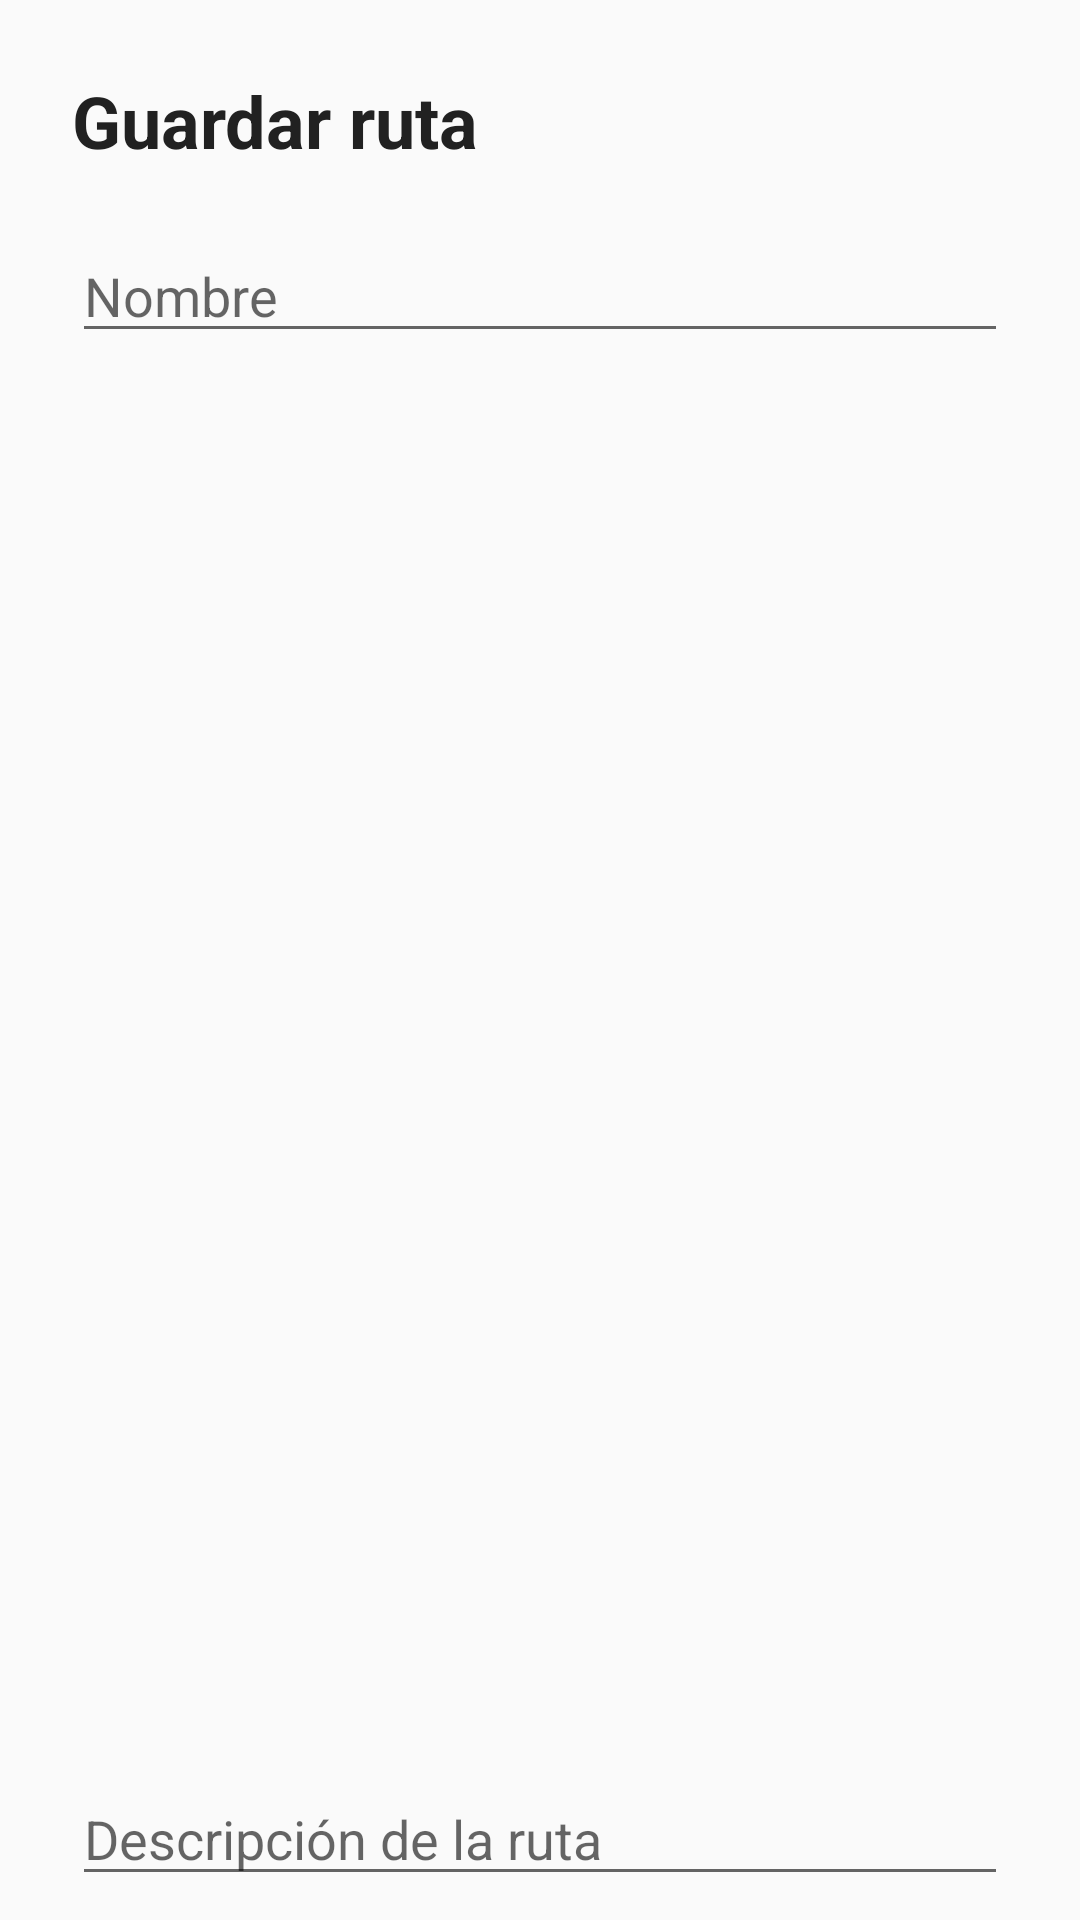

Write the Android layout XML for this screen, with the resource values it uses.
<!-- AndroidManifest.xml: application theme AppTheme -->
<!-- res/layout/dialog_save.xml -->
<?xml version="1.0" encoding="utf-8"?>
<android.support.constraint.ConstraintLayout xmlns:android="http://schemas.android.com/apk/res/android"
    xmlns:app="http://schemas.android.com/apk/res-auto"
    xmlns:tools="http://schemas.android.com/tools"
    android:layout_width="match_parent"
    android:layout_height="wrap_content">

    <TextView
        android:id="@+id/textView"
        style="@style/Text.DialogTitle"
        android:layout_width="wrap_content"
        android:layout_height="wrap_content"
        android:layout_marginStart="24dp"
        android:layout_marginTop="24dp"
        android:text="@string/save_route"
        app:layout_constraintLeft_toLeftOf="parent"
        app:layout_constraintTop_toTopOf="parent" />

    <EditText
        android:id="@+id/dialog_name"
        android:layout_width="0dp"
        android:layout_height="wrap_content"
        android:layout_marginTop="20dp"
        android:hint="@string/route_name"
        app:layout_constraintTop_toBottomOf="@+id/textView"
        app:layout_constraintLeft_toLeftOf="parent"
        app:layout_constraintRight_toRightOf="parent"
        android:layout_marginRight="24dp"
        android:layout_marginLeft="24dp"
        app:layout_constraintHorizontal_bias="1.0"
        android:layout_marginStart="24dp"
        android:layout_marginEnd="24dp" />

    <EditText
        android:id="@+id/dialog_description"
        android:layout_width="0dp"
        android:layout_height="wrap_content"
        android:layout_marginBottom="8dp"
        android:layout_marginTop="8dp"
        android:hint="@string/route_description"
        app:layout_constraintBottom_toBottomOf="parent"
        app:layout_constraintRight_toRightOf="parent"
        app:layout_constraintTop_toBottomOf="@+id/dialog_name"
        app:layout_constraintVertical_bias="1.0"
        app:layout_constraintLeft_toLeftOf="parent"
        android:layout_marginRight="24dp"
        android:layout_marginLeft="24dp"
        app:layout_constraintHorizontal_bias="0.0" />

</android.support.constraint.ConstraintLayout>
<!-- resources referenced by this layout -->
<resources>
  <string name="route_description">Descripción de la ruta</string>
  <string name="route_name">Nombre</string>
  <string name="save_route">Guardar ruta</string>
  <style name="Text.DialogTitle">
          <item name="android:textStyle">bold</item>
          <item name="android:fontFamily">roboto-medium</item>
          <item name="android:textSize">24sp</item>
          <item name="android:textColor">#212121</item>
          <item name="android:lineSpacingExtra">28dp</item>
      </style>
  <style name="AppTheme" parent="Theme.AppCompat.Light.DarkActionBar">
          
          <item name="colorPrimary">@color/colorPrimary</item>
          <item name="colorPrimaryDark">@color/colorPrimaryDark</item>
          <item name="colorAccent">@color/colorAccent</item>
      </style>
  <color name="colorPrimary">#3F51B5</color>
  <color name="colorPrimaryDark">#303F9F</color>
  <color name="colorAccent">#FF4081</color>
</resources>
